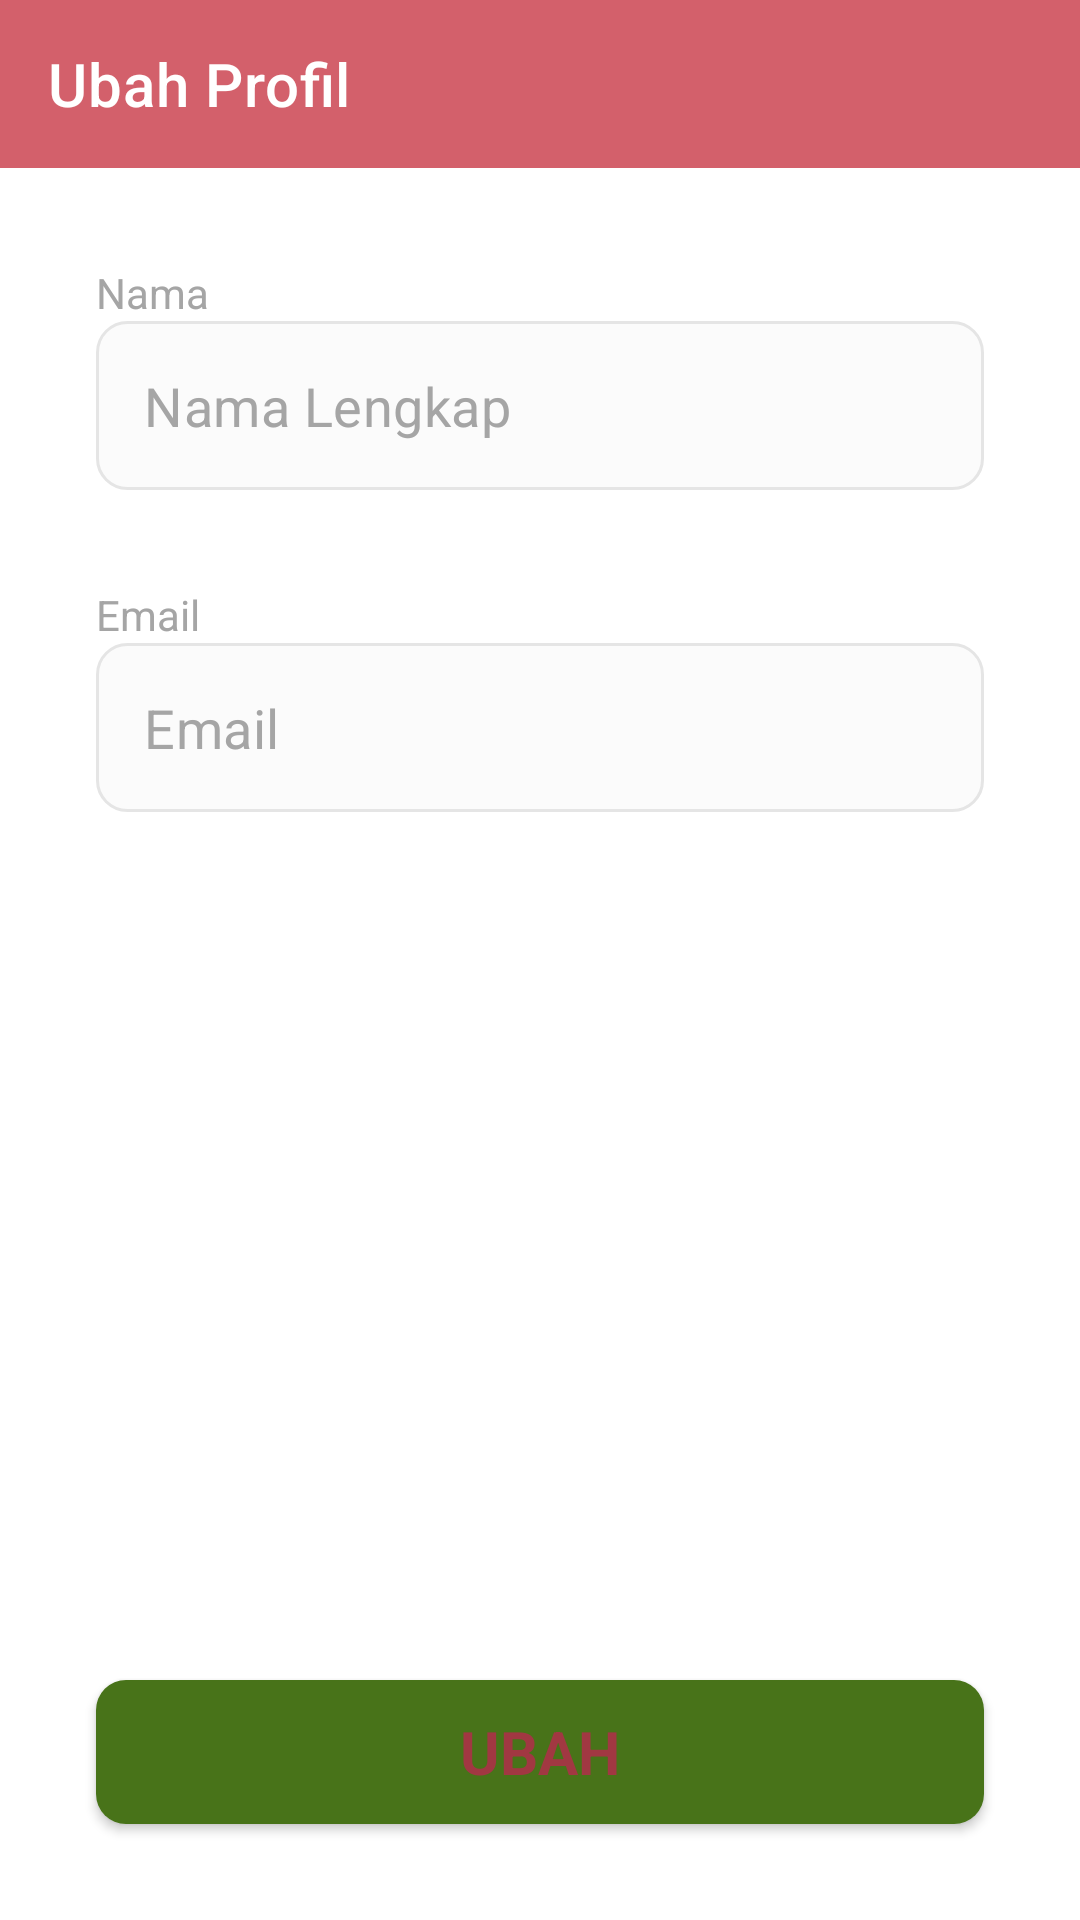

Here is an Android app screen rendered from its layout file. Give the layout XML and the strings, colors and styles it references.
<!-- AndroidManifest.xml: application theme Theme.ABK -->
<!-- res/layout/activity_ubah_profil.xml -->
<?xml version="1.0" encoding="utf-8"?>
<LinearLayout
    xmlns:android="http://schemas.android.com/apk/res/android"
    xmlns:app="http://schemas.android.com/apk/res-auto"
    xmlns:tools="http://schemas.android.com/tools"
    android:layout_width="match_parent"
    android:layout_height="match_parent"
    android:orientation="vertical">
    <androidx.appcompat.widget.Toolbar
        android:id="@+id/toolbar"
        android:layout_width="match_parent"
        android:minHeight="?actionBarSize"
        android:layout_height="wrap_content"
        android:background="@color/red"
        app:titleTextColor="@color/white"
        app:title="Ubah Profil"
        />

    <ScrollView
        android:layout_width="match_parent"
        android:layout_height="0dp"
        android:layout_weight="1">
        <LinearLayout
            android:layout_width="match_parent"
            android:layout_height="match_parent"
            android:orientation="vertical"
            android:padding="32dp"
            tools:context=".ui.login.LoginActivity">

            <TextView
                android:layout_width="wrap_content"
                android:layout_height="wrap_content"
                android:gravity="center"
                android:text="Nama"
                android:textSize="14sp"
                android:textColor="@color/textHint"/>

            <com.google.android.material.textfield.TextInputLayout
                android:id="@+id/tf_nama"
                android:layout_width="match_parent"
                android:layout_height="wrap_content"
                android:foregroundTint="@color/textHint"
                app:boxStrokeWidth="0dp"
                app:boxStrokeWidthFocused="0dp"
                app:hintEnabled="false">

                <androidx.appcompat.widget.AppCompatEditText
                    android:id="@+id/edt_nama"
                    android:layout_width="match_parent"
                    android:layout_height="wrap_content"
                    android:background="@drawable/bg_rounded"
                    android:hint="Nama Lengkap"
                    android:inputType="text"
                    android:maxLines="1"
                    android:padding="16dp"
                    android:singleLine="true"
                    android:textColor="@color/textHint"
                    android:textColorHint="@color/textHint"
                    android:textSize="18sp"
                    android:foregroundTint="@color/textHint"
                    tools:layout_editor_absoluteX="16dp" />
            </com.google.android.material.textfield.TextInputLayout>

            <TextView
                android:layout_width="wrap_content"
                android:layout_height="wrap_content"
                android:gravity="center"
                android:text="Email"
                android:textSize="14sp"
                android:layout_marginTop="32dp"
                android:textColor="@color/textHint"/>
            <com.google.android.material.textfield.TextInputLayout
                android:id="@+id/tf_email"
                android:layout_width="match_parent"
                android:layout_height="wrap_content"
                android:foregroundTint="@color/textHint"
                app:boxStrokeWidth="0dp"
                app:boxStrokeWidthFocused="0dp"
                app:hintEnabled="false">

                <androidx.appcompat.widget.AppCompatEditText
                    android:id="@+id/edt_email"
                    android:layout_width="match_parent"
                    android:layout_height="wrap_content"
                    android:background="@drawable/bg_rounded"
                    android:hint="Email"
                    android:inputType="textEmailAddress"
                    android:maxLines="1"
                    android:padding="16dp"
                    android:singleLine="true"
                    android:textColor="@color/textHint"
                    android:textColorHint="@color/textHint"
                    android:textSize="18sp"
                    android:foregroundTint="@color/textHint"
                    tools:layout_editor_absoluteX="16dp" />
            </com.google.android.material.textfield.TextInputLayout>




        </LinearLayout>
    </ScrollView>
    <androidx.appcompat.widget.AppCompatButton
        android:id="@+id/btn_submit"
        android:layout_width="match_parent"
        android:layout_height="wrap_content"
        android:text="UBAH"
        android:textColor="@color/red_dark"
        android:textStyle="bold"
        android:layout_marginTop="16dp"
        android:layout_marginStart="32dp"
        android:layout_marginEnd="32dp"
        android:layout_marginBottom="32dp"
        android:padding="8dp"
        android:textSize="20sp"
        android:background="@drawable/bg_button"/>
</LinearLayout>
<!-- resources referenced by this layout -->
<resources>
  <color name="red">#D3606B</color>
  <color name="red_dark">#A13842</color>
  <color name="textHint">#A5A5A5</color>
  <color name="white">#FFFFFFFF</color>
  <!-- drawable bg_button (drawable) -->
  <selector xmlns:tools="http://schemas.android.com/tools" xmlns:android="http://schemas.android.com/apk/res/android" tools:ignore="MissingDefaultResource">
  
      <item android:state_pressed="true">
          <shape xmlns:android="http://schemas.android.com/apk/res/android"
              android:shape="rectangle">
              <padding android:bottom="10dp" android:left="10dp" android:right="10dp" android:top="10dp" />
              <corners android:radius="10dp" />
              <solid android:color="#395C14"/>
          </shape>
      </item>
  
  
      <item >
          <shape xmlns:android="http://schemas.android.com/apk/res/android"
              android:shape="rectangle">
              <padding android:bottom="10dp" android:left="10dp" android:right="10dp" android:top="10dp" />
              <corners android:radius="10dp" />
              <solid android:color="@color/primary"/>
          </shape>
      </item>
  
  
  
  
  </selector>
  <!-- drawable bg_rounded (drawable-v24) -->
  <selector xmlns:tools="http://schemas.android.com/tools" xmlns:android="http://schemas.android.com/apk/res/android" tools:ignore="MissingDefaultResource">
  
      <item android:state_focused="true">
          <shape xmlns:android="http://schemas.android.com/apk/res/android"
              android:shape="rectangle">
              <solid android:color="#FBFBFB" />
              <padding android:bottom="10dp" android:left="10dp" android:right="10dp" android:top="10dp" />
              <corners android:radius="10dp" />
              <stroke android:width="1dp" android:color="@color/primary"/>
          </shape>
      </item>
  
      <item android:state_enabled="true">
          <shape xmlns:android="http://schemas.android.com/apk/res/android"
              android:shape="rectangle">
              <solid android:color="#FBFBFB" />
              <padding android:bottom="10dp" android:left="10dp" android:right="10dp" android:top="10dp" />
              <corners android:radius="10dp" />
              <stroke android:width="1dp" android:color="#E5E5E5"/>
          </shape>
      </item>
  
  
  
  </selector>
  <style name="Theme.ABK" parent="Theme.MaterialComponents.Light">
          
          <item name="colorPrimary">@color/primary</item>
          <item name="colorPrimaryVariant">@color/purple_700</item>
          <item name="colorOnPrimary">@color/white</item>
          
          <item name="colorSecondary">@color/teal_200</item>
          <item name="colorSecondaryVariant">@color/teal_700</item>
          <item name="colorOnSecondary">@color/black</item>
          
          <item name="android:statusBarColor" tools:targetApi="l">@color/background</item>
          
          <item name="fontFamily">@font/poppins</item>
  
          <item name="android:actionMenuTextColor">@color/primary</item>
          <item name="android:textColorSecondary">@color/white</item>
      </style>
  <color name="primary">#FF487319</color>
  <color name="purple_700">#FF3700B3</color>
  <color name="teal_200">#FF03DAC5</color>
  <color name="teal_700">#FF018786</color>
  <color name="black">#FF000000</color>
  <color name="background">#FFF8F8D4</color>
</resources>
